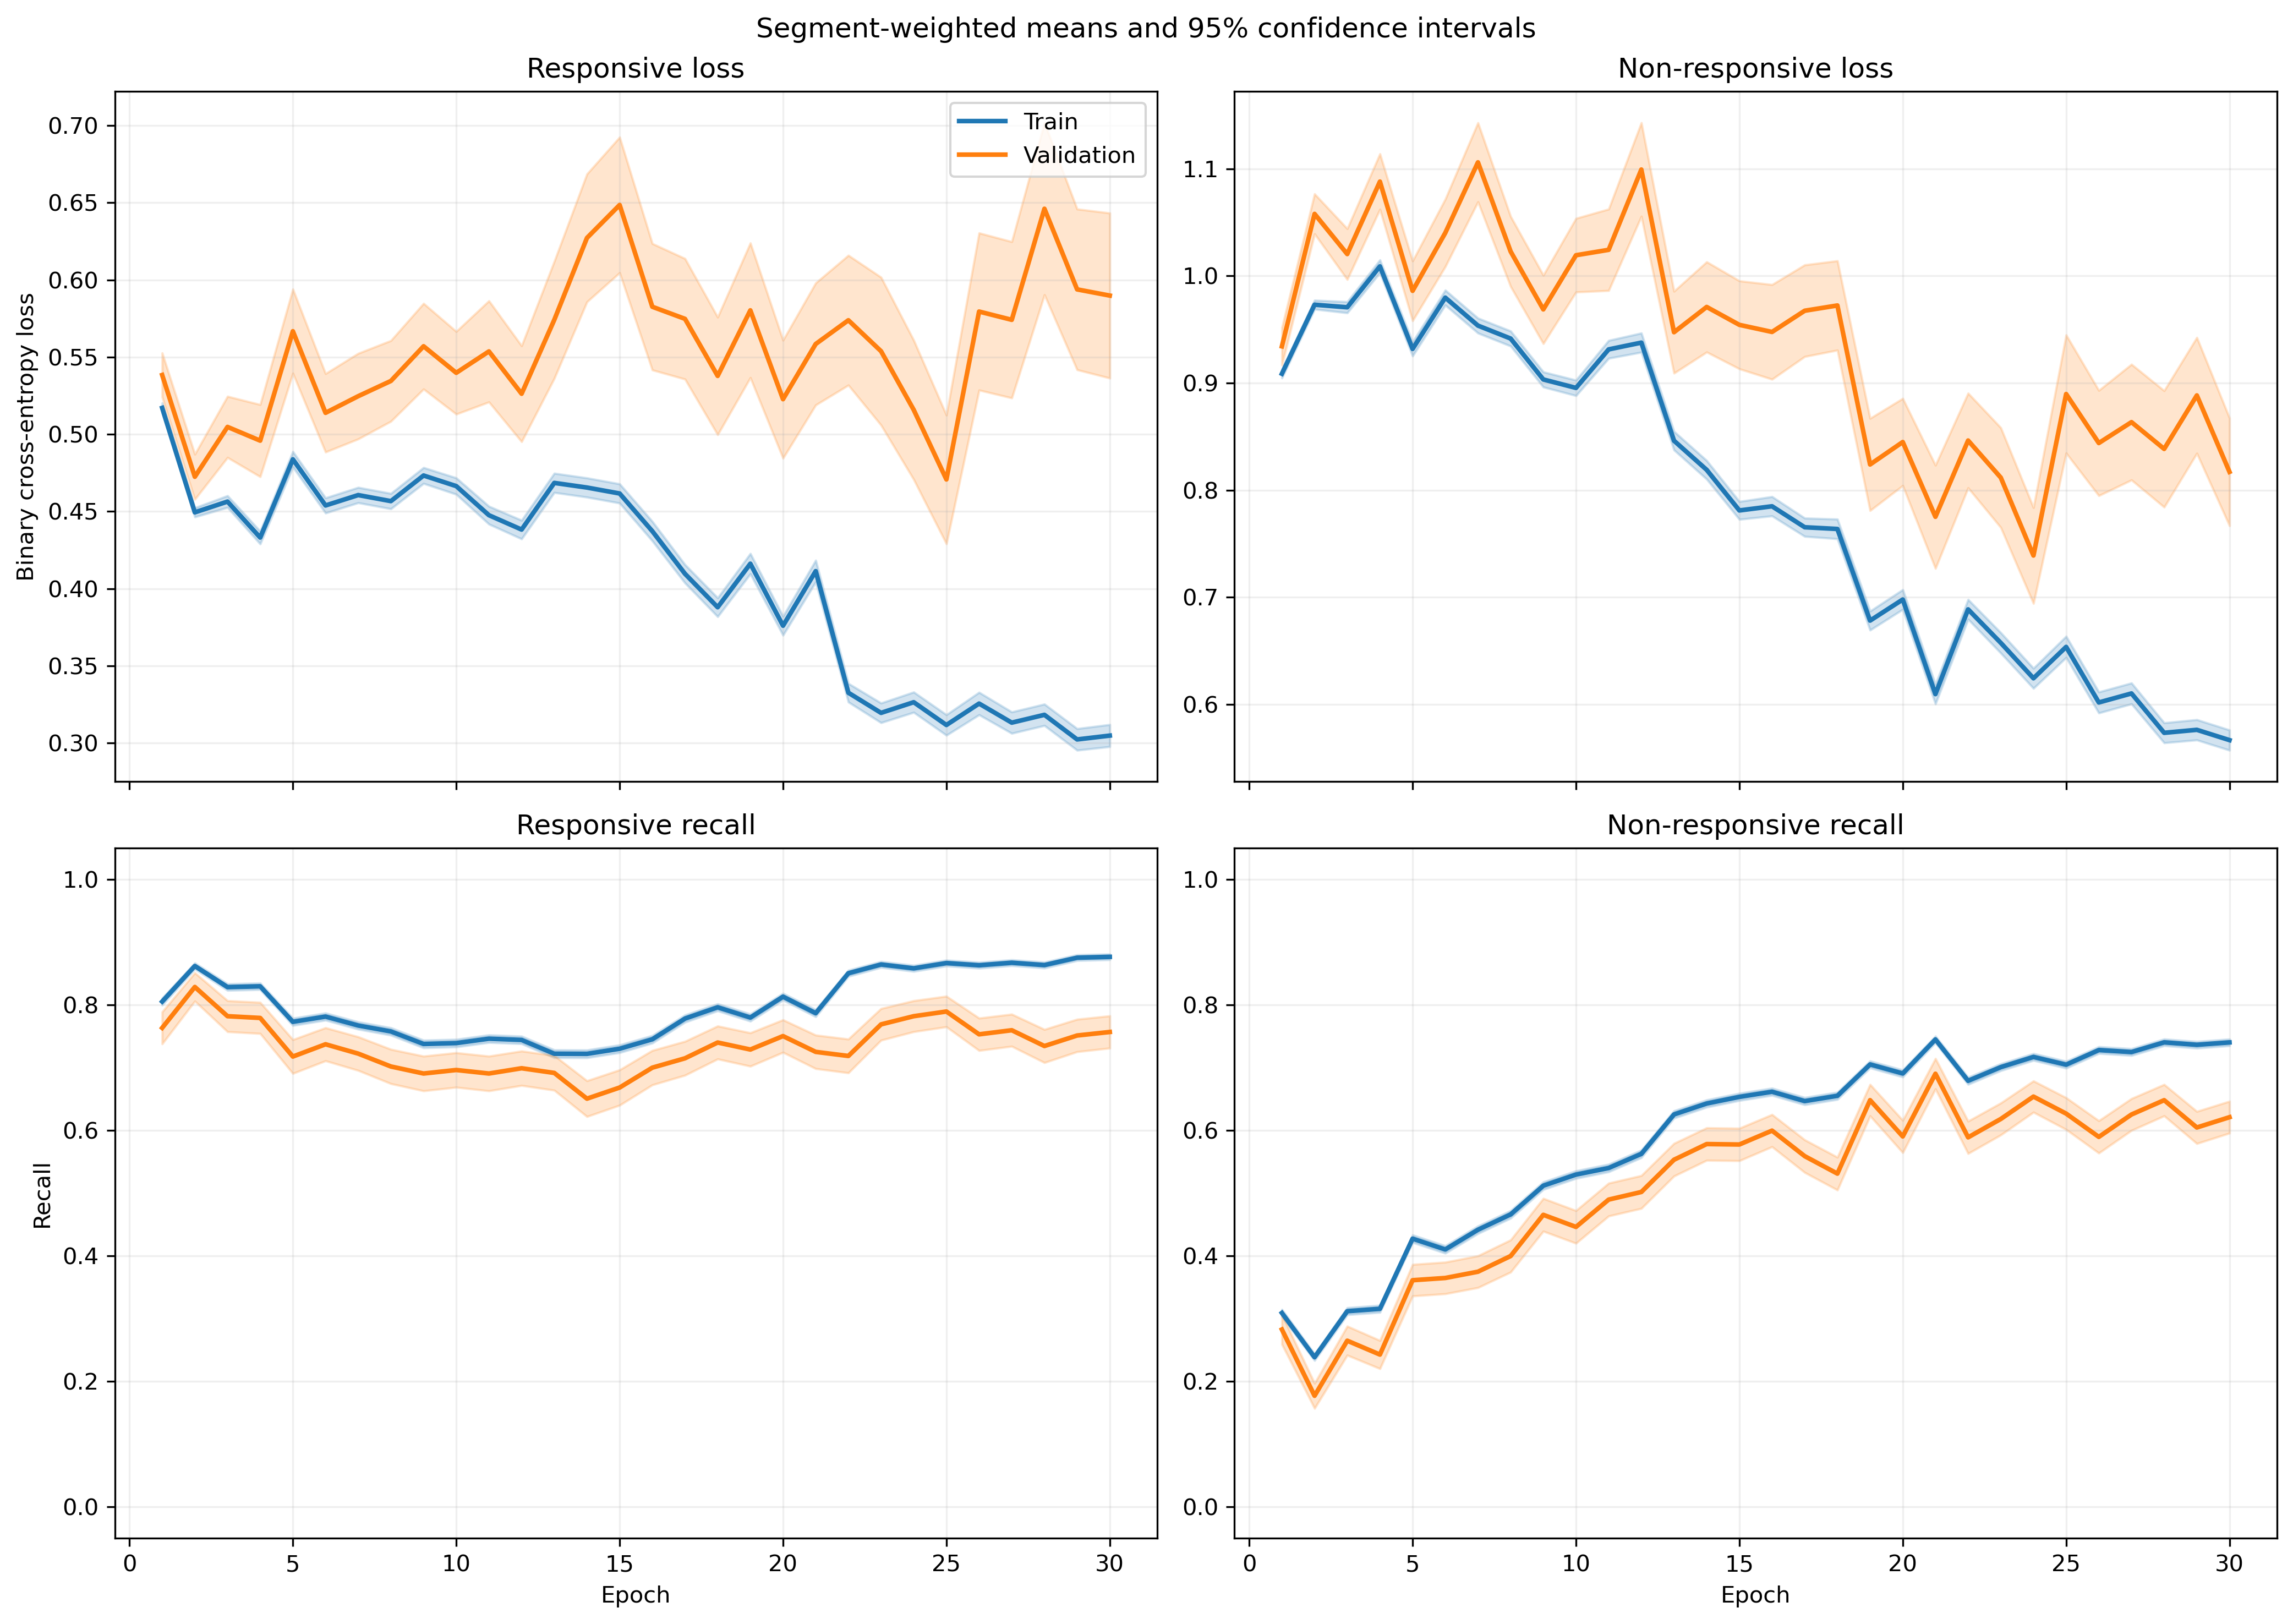

Source data for this figure (header and first rows):
fold, epoch, split, r_loss, r_loss_count, r_loss_sum, r_loss_sum_sq, r_recall, r_recall_count, r_recall_sum, r_recall_sum_sq, nr_loss, nr_loss_count, nr_loss_sum, nr_loss_sum_sq, nr_recall, nr_recall_count, nr_recall_sum, nr_recall_sum_sq
1, 1, train, 0.5367, 1063, 570.5, 350.2, 0.8147, 1063, 866.0, 866.0, 0.8666, 1401, 1214, 1163, 0.3198, 1401, 448.0, 448.0
1, 1, validation, 0.4991, 10, 4.991, 2.683, 0.9, 10, 9.0, 9.0, , 0, 0.0, 0.0, , 0, 0.0, 0.0
1, 2, train, 0.4938, 1063, 525, 301.3, 0.8391, 1063, 892.0, 892.0, 0.8894, 1401, 1246, 1222, 0.2819, 1401, 395.0, 395.0
1, 2, validation, 0.4543, 10, 4.543, 2.234, 0.9, 10, 9.0, 9.0, , 0, 0.0, 0.0, , 0, 0.0, 0.0
1, 3, train, 0.5008, 1063, 532.3, 341, 0.8015, 1063, 852.0, 852.0, 0.8783, 1401, 1231, 1267, 0.3704, 1401, 519.0, 519.0
1, 3, validation, 0.4575, 10, 4.575, 2.36, 0.8, 10, 8.0, 8.0, , 0, 0.0, 0.0, , 0, 0.0, 0.0
1, 4, train, 0.4983, 1063, 529.7, 379, 0.7686, 1063, 817.0, 817.0, 0.8999, 1401, 1261, 1438, 0.4176, 1401, 585.0, 585.0
1, 4, validation, 0.4573, 10, 4.573, 2.563, 0.8, 10, 8.0, 8.0, , 0, 0.0, 0.0, , 0, 0.0, 0.0
1, 5, train, 0.5085, 1063, 540.5, 409.5, 0.7516, 1063, 799.0, 799.0, 0.8837, 1401, 1238, 1426, 0.4433, 1401, 621.0, 621.0
1, 5, validation, 0.4652, 10, 4.652, 2.783, 0.8, 10, 8.0, 8.0, , 0, 0.0, 0.0, , 0, 0.0, 0.0
1, 6, train, 0.4919, 1063, 522.9, 400.5, 0.7215, 1063, 767.0, 767.0, 0.9042, 1401, 1267, 1575, 0.4854, 1401, 680.0, 680.0
1, 6, validation, 0.4564, 10, 4.564, 2.808, 0.8, 10, 8.0, 8.0, , 0, 0.0, 0.0, , 0, 0.0, 0.0
1, 7, train, 0.5334, 1063, 567, 445.2, 0.682, 1063, 725.0, 725.0, 0.8075, 1401, 1131, 1247, 0.5589, 1401, 783.0, 783.0
1, 7, validation, 0.5468, 10, 5.468, 3.646, 0.7, 10, 7.0, 7.0, , 0, 0.0, 0.0, , 0, 0.0, 0.0
1, 8, train, 0.492, 1063, 523, 447.6, 0.6773, 1063, 720.0, 720.0, 0.888, 1401, 1244, 1680, 0.5739, 1401, 804.0, 804.0
1, 8, validation, 0.5292, 10, 5.292, 3.748, 0.6, 10, 6.0, 6.0, , 0, 0.0, 0.0, , 0, 0.0, 0.0
1, 9, train, 0.4374, 1063, 465, 368.7, 0.7262, 1063, 772.0, 772.0, 0.966, 1401, 1353, 1961, 0.5382, 1401, 754.0, 754.0
1, 9, validation, 0.4314, 10, 4.314, 2.633, 0.8, 10, 8.0, 8.0, , 0, 0.0, 0.0, , 0, 0.0, 0.0
1, 10, train, 0.522, 1063, 554.9, 477.1, 0.667, 1063, 709.0, 709.0, 0.798, 1401, 1118, 1440, 0.646, 1401, 905.0, 905.0
1, 10, validation, 0.5658, 10, 5.658, 4.143, 0.6, 10, 6.0, 6.0, , 0, 0.0, 0.0, , 0, 0.0, 0.0
1, 11, train, 0.4269, 1063, 453.8, 396.9, 0.7357, 1063, 782.0, 782.0, 0.9609, 1401, 1346, 2136, 0.5746, 1401, 805.0, 805.0
1, 11, validation, 0.4261, 10, 4.261, 2.709, 0.7, 10, 7.0, 7.0, , 0, 0.0, 0.0, , 0, 0.0, 0.0
1, 12, train, 0.4896, 1063, 520.4, 500.7, 0.6961, 1063, 740.0, 740.0, 0.8034, 1401, 1126, 1622, 0.6567, 1401, 920.0, 920.0
1, 12, validation, 0.6809, 10, 6.809, 5.921, 0.4, 10, 4.0, 4.0, , 0, 0.0, 0.0, , 0, 0.0, 0.0
1, 13, train, 0.549, 1063, 583.6, 580, 0.6463, 1063, 687.0, 687.0, 0.6843, 1401, 958.8, 1283, 0.7388, 1401, 1035, 1035
1, 13, validation, 0.8571, 10, 8.571, 8.885, 0.3, 10, 3.0, 3.0, , 0, 0.0, 0.0, , 0, 0.0, 0.0
1, 14, train, 0.4673, 1063, 496.8, 446.5, 0.7206, 1063, 766.0, 766.0, 0.7471, 1401, 1047, 1428, 0.6867, 1401, 962.0, 962.0
1, 14, validation, 0.7144, 10, 7.144, 6.261, 0.3, 10, 3.0, 3.0, , 0, 0.0, 0.0, , 0, 0.0, 0.0
1, 15, train, 0.4159, 1063, 442.1, 380.9, 0.7469, 1063, 794.0, 794.0, 0.8081, 1401, 1132, 1627, 0.6281, 1401, 880.0, 880.0
1, 15, validation, 0.8265, 10, 8.265, 8.809, 0.3, 10, 3.0, 3.0, , 0, 0.0, 0.0, , 0, 0.0, 0.0
1, 16, train, 0.4361, 1063, 463.5, 396, 0.7338, 1063, 780.0, 780.0, 0.7033, 1401, 985.4, 1284, 0.6959, 1401, 975.0, 975.0
1, 16, validation, 0.9307, 10, 9.307, 10.6, 0.3, 10, 3.0, 3.0, , 0, 0.0, 0.0, , 0, 0.0, 0.0
1, 17, train, 0.4321, 1063, 459.4, 444.2, 0.7347, 1063, 781.0, 781.0, 0.6942, 1401, 972.6, 1499, 0.7209, 1401, 1010, 1010
1, 17, validation, 0.9336, 10, 9.336, 10.64, 0.3, 10, 3.0, 3.0, , 0, 0.0, 0.0, , 0, 0.0, 0.0
1, 18, train, 0.3566, 1063, 379, 349.9, 0.8241, 1063, 876.0, 876.0, 0.7563, 1401, 1060, 1662, 0.6367, 1401, 892.0, 892.0
1, 18, validation, 0.7918, 10, 7.918, 8.348, 0.5, 10, 5.0, 5.0, , 0, 0.0, 0.0, , 0, 0.0, 0.0
1, 19, train, 0.3529, 1063, 375.1, 308.6, 0.8128, 1063, 864.0, 864.0, 0.7157, 1401, 1003, 1487, 0.6931, 1401, 971.0, 971.0
1, 19, validation, 0.7393, 10, 7.393, 7.229, 0.4, 10, 4.0, 4.0, , 0, 0.0, 0.0, , 0, 0.0, 0.0
1, 20, train, 0.4609, 1063, 489.9, 496.2, 0.7479, 1063, 795.0, 795.0, 0.5157, 1401, 722.5, 902.5, 0.7901, 1401, 1107, 1107
1, 20, validation, 0.8654, 10, 8.654, 9.505, 0.3, 10, 3.0, 3.0, , 0, 0.0, 0.0, , 0, 0.0, 0.0
1, 21, train, 0.351, 1063, 373.1, 381.1, 0.8128, 1063, 864.0, 864.0, 0.7048, 1401, 987.5, 1861, 0.7281, 1401, 1020, 1020
1, 21, validation, 0.6457, 10, 6.457, 6.416, 0.5, 10, 5.0, 5.0, , 0, 0.0, 0.0, , 0, 0.0, 0.0
1, 22, train, 0.3982, 1063, 423.2, 442.1, 0.7977, 1063, 848.0, 848.0, 0.5623, 1401, 787.7, 1205, 0.7623, 1401, 1068, 1068
1, 22, validation, 0.697, 10, 6.97, 6.792, 0.6, 10, 6.0, 6.0, , 0, 0.0, 0.0, , 0, 0.0, 0.0
1, 23, train, 0.2815, 1063, 299.3, 293.2, 0.8777, 1063, 933.0, 933.0, 0.7327, 1401, 1027, 1838, 0.6645, 1401, 931.0, 931.0
1, 23, validation, 0.4534, 10, 4.534, 3.383, 0.7, 10, 7.0, 7.0, , 0, 0.0, 0.0, , 0, 0.0, 0.0
1, 24, train, 0.3358, 1063, 356.9, 333.2, 0.8579, 1063, 912.0, 912.0, 0.5436, 1401, 761.6, 992.7, 0.7416, 1401, 1039, 1039
1, 24, validation, 0.5836, 10, 5.836, 5.036, 0.7, 10, 7.0, 7.0, , 0, 0.0, 0.0, , 0, 0.0, 0.0
1, 25, train, 0.4615, 1063, 490.6, 582.3, 0.7874, 1063, 837.0, 837.0, 0.3844, 1401, 538.5, 594.7, 0.8387, 1401, 1175, 1175
1, 25, validation, 0.7351, 10, 7.351, 8.011, 0.5, 10, 5.0, 5.0, , 0, 0.0, 0.0, , 0, 0.0, 0.0
1, 26, train, 0.3318, 1063, 352.7, 464.4, 0.8401, 1063, 893.0, 893.0, 0.6343, 1401, 888.7, 1907, 0.7445, 1401, 1043, 1043
1, 26, validation, 0.5193, 10, 5.193, 5.066, 0.6, 10, 6.0, 6.0, , 0, 0.0, 0.0, , 0, 0.0, 0.0
1, 27, train, 0.3563, 1063, 378.8, 435.1, 0.8401, 1063, 893.0, 893.0, 0.4731, 1401, 662.8, 902.8, 0.7873, 1401, 1103, 1103
1, 27, validation, 0.7403, 10, 7.403, 8.476, 0.5, 10, 5.0, 5.0, , 0, 0.0, 0.0, , 0, 0.0, 0.0
1, 28, train, 0.2619, 1063, 278.4, 265.8, 0.8843, 1063, 940.0, 940.0, 0.6337, 1401, 887.8, 1425, 0.7031, 1401, 985.0, 985.0
1, 28, validation, 0.4021, 10, 4.021, 2.961, 0.8, 10, 8.0, 8.0, , 0, 0.0, 0.0, , 0, 0.0, 0.0
1, 29, train, 0.3232, 1063, 343.6, 370.3, 0.8561, 1063, 910.0, 910.0, 0.5337, 1401, 747.7, 1064, 0.7352, 1401, 1030, 1030
1, 29, validation, 0.5054, 10, 5.054, 4.68, 0.7, 10, 7.0, 7.0, , 0, 0.0, 0.0, , 0, 0.0, 0.0
1, 30, train, 0.465, 1063, 494.3, 715.3, 0.7836, 1063, 833.0, 833.0, 0.3682, 1401, 515.8, 688.8, 0.8437, 1401, 1182, 1182
1, 30, validation, 0.8511, 10, 8.511, 12.02, 0.5, 10, 5.0, 5.0, , 0, 0.0, 0.0, , 0, 0.0, 0.0
... 1,140 more rows
